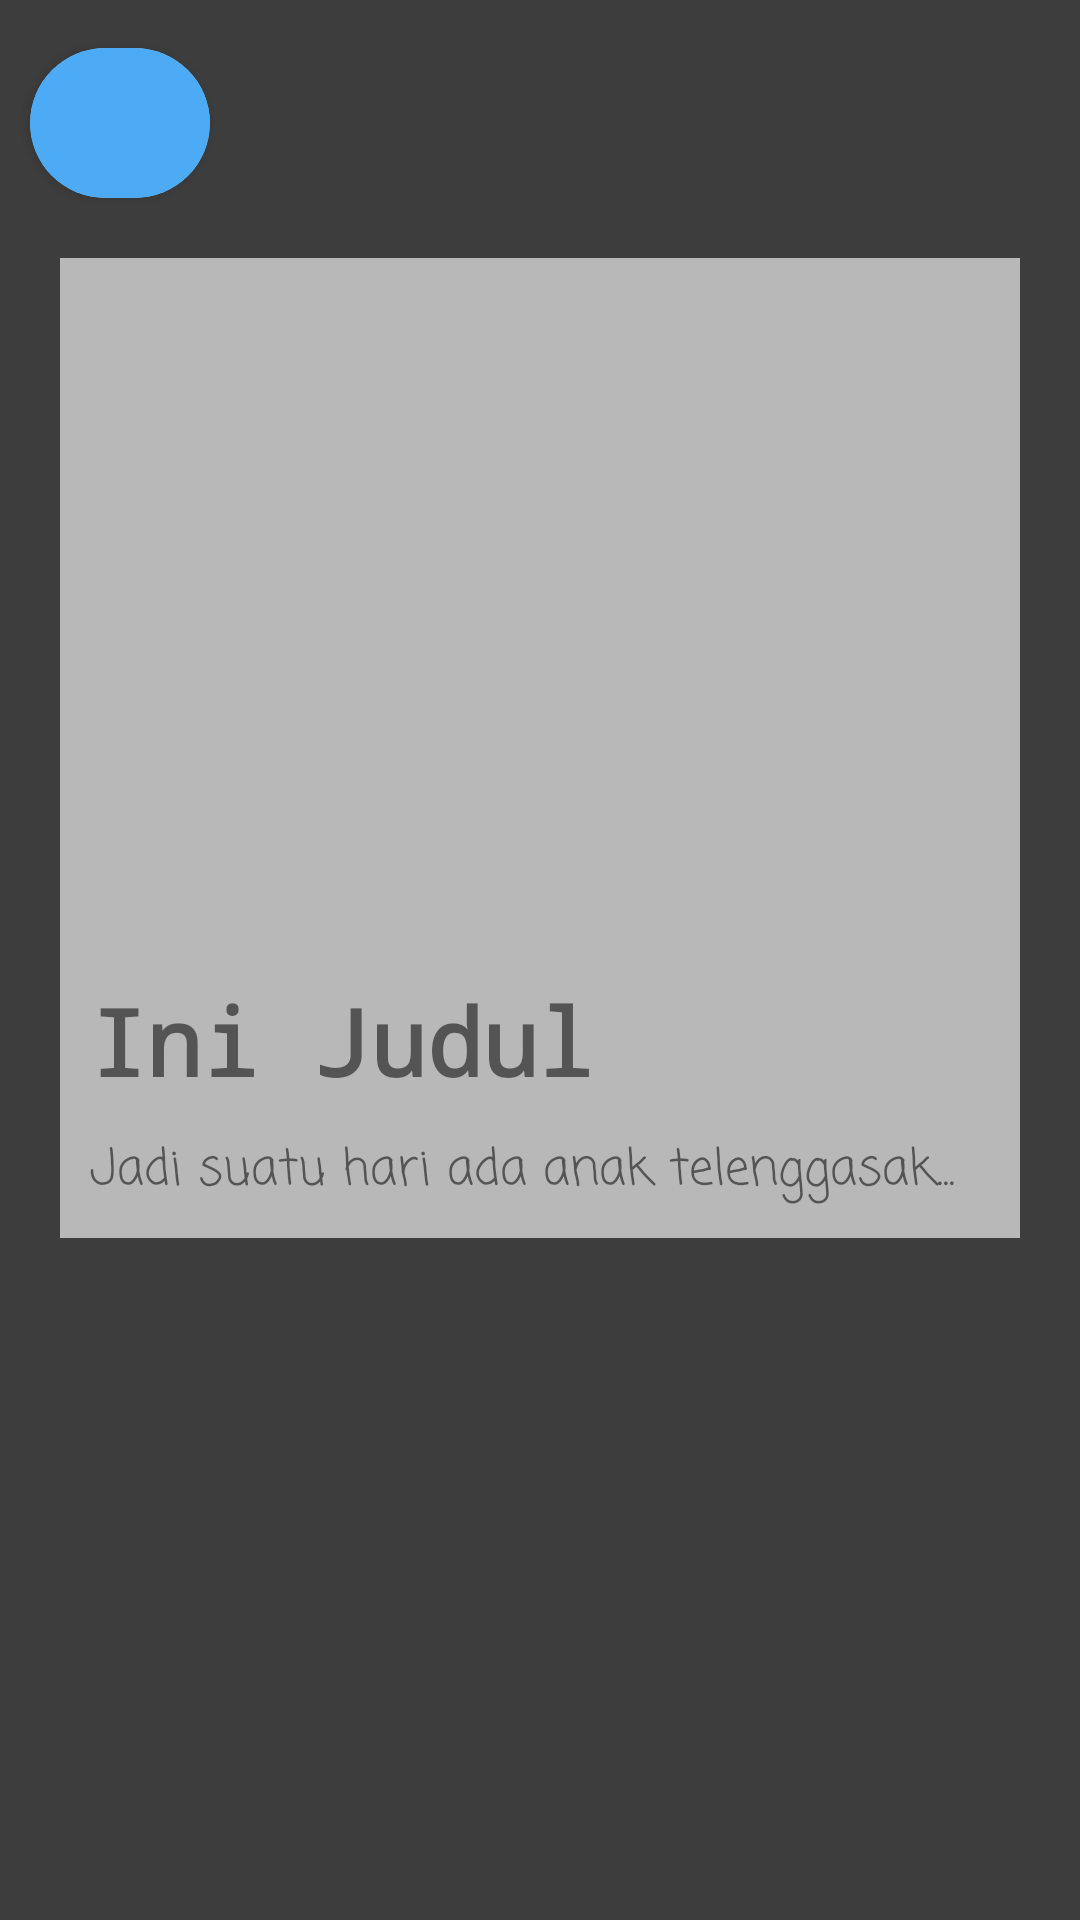

This screen was rendered from an Android layout file. Write that file and the resources it references.
<!-- AndroidManifest.xml: application theme Theme.Tugas4_RifqyWahyu_123180128 -->
<!-- res/layout/activity_detail.xml -->
<?xml version="1.0" encoding="utf-8"?>
<LinearLayout
    xmlns:android="http://schemas.android.com/apk/res/android"
    xmlns:app="http://schemas.android.com/apk/res-auto"
    xmlns:tools="http://schemas.android.com/tools"
    android:layout_width="match_parent"
    android:layout_height="match_parent"
    tools:context=".DetailActivity"
    android:orientation="vertical"
    android:background="@color/dark_gray">

    <androidx.cardview.widget.CardView
        android:id="@+id/cv_top_bar"
        android:layout_width="wrap_content"
        android:layout_height="wrap_content"
        android:layout_marginHorizontal="10dp"
        android:layout_marginTop="16dp"
        app:cardCornerRadius="25dp">

        <RelativeLayout
            android:layout_width="match_parent"
            android:layout_height="50dp"
            android:background="#2196F3"
            android:alpha="0.8"
            android:orientation="vertical">
            <ImageView
                android:id="@+id/iv_return"
                android:layout_width="45dp"
                android:layout_height="45dp"
                android:layout_alignParentLeft="true"
                android:layout_marginLeft="15dp"
                android:layout_marginTop="2dp"
                android:src="@drawable/ic_arrow_left"/>
        </RelativeLayout>
    </androidx.cardview.widget.CardView>

    <LinearLayout
        android:layout_width="match_parent"
        android:layout_height="wrap_content"
        android:orientation="vertical"
        android:background="@color/light_gray"
        android:padding="10dp"
        android:layout_marginHorizontal="20dp"
        android:layout_marginTop="20dp">
        <ImageView
            android:id="@+id/iv_img"
            android:layout_width="200dp"
            android:layout_height="200dp"
            tools:src="@drawable/img_business"
            android:layout_marginBottom="30dp"/>
        <TextView
            android:id="@+id/tv_judul"
            android:layout_width="wrap_content"
            android:layout_height="wrap_content"
            android:fontFamily="monospace"
            android:textStyle="bold"
            android:textSize="15pt"
            android:layout_marginRight="10dp"
            android:text="Ini Judul"/>
        <TextView
            android:id="@+id/tv_isi"
            android:layout_width="match_parent"
            android:layout_height="wrap_content"
            android:text="Jadi suatu hari ada anak telenggasak..."
            android:fontFamily="casual"
            android:layout_marginTop="10dp"
            android:layout_marginRight="10dp"
            android:textSize="8pt"/>
    </LinearLayout>

</LinearLayout>
<!-- resources referenced by this layout -->
<resources>
  <color name="dark_gray">#3d3d3d</color>
  <color name="light_gray">#b8b8b8</color>
  <!-- drawable img_business: jpg bitmap (drawable, 61523 bytes) -->
  <style name="Theme.Tugas4_RifqyWahyu_123180128" parent="Theme.MaterialComponents.DayNight.DarkActionBar">
          
          <item name="colorPrimary">@color/purple_500</item>
          <item name="colorPrimaryVariant">@color/purple_700</item>
          <item name="colorOnPrimary">@color/white</item>
          
          <item name="colorSecondary">@color/teal_200</item>
          <item name="colorSecondaryVariant">@color/teal_700</item>
          <item name="colorOnSecondary">@color/black</item>
          
          <item name="android:statusBarColor" tools:targetApi="l">?attr/colorPrimaryVariant</item>
          
      </style>
  <color name="purple_500">#FF6200EE</color>
  <color name="purple_700">#FF3700B3</color>
  <color name="white">#FFFFFFFF</color>
  <color name="teal_200">#FF03DAC5</color>
  <color name="teal_700">#FF018786</color>
  <color name="black">#FF000000</color>
</resources>
